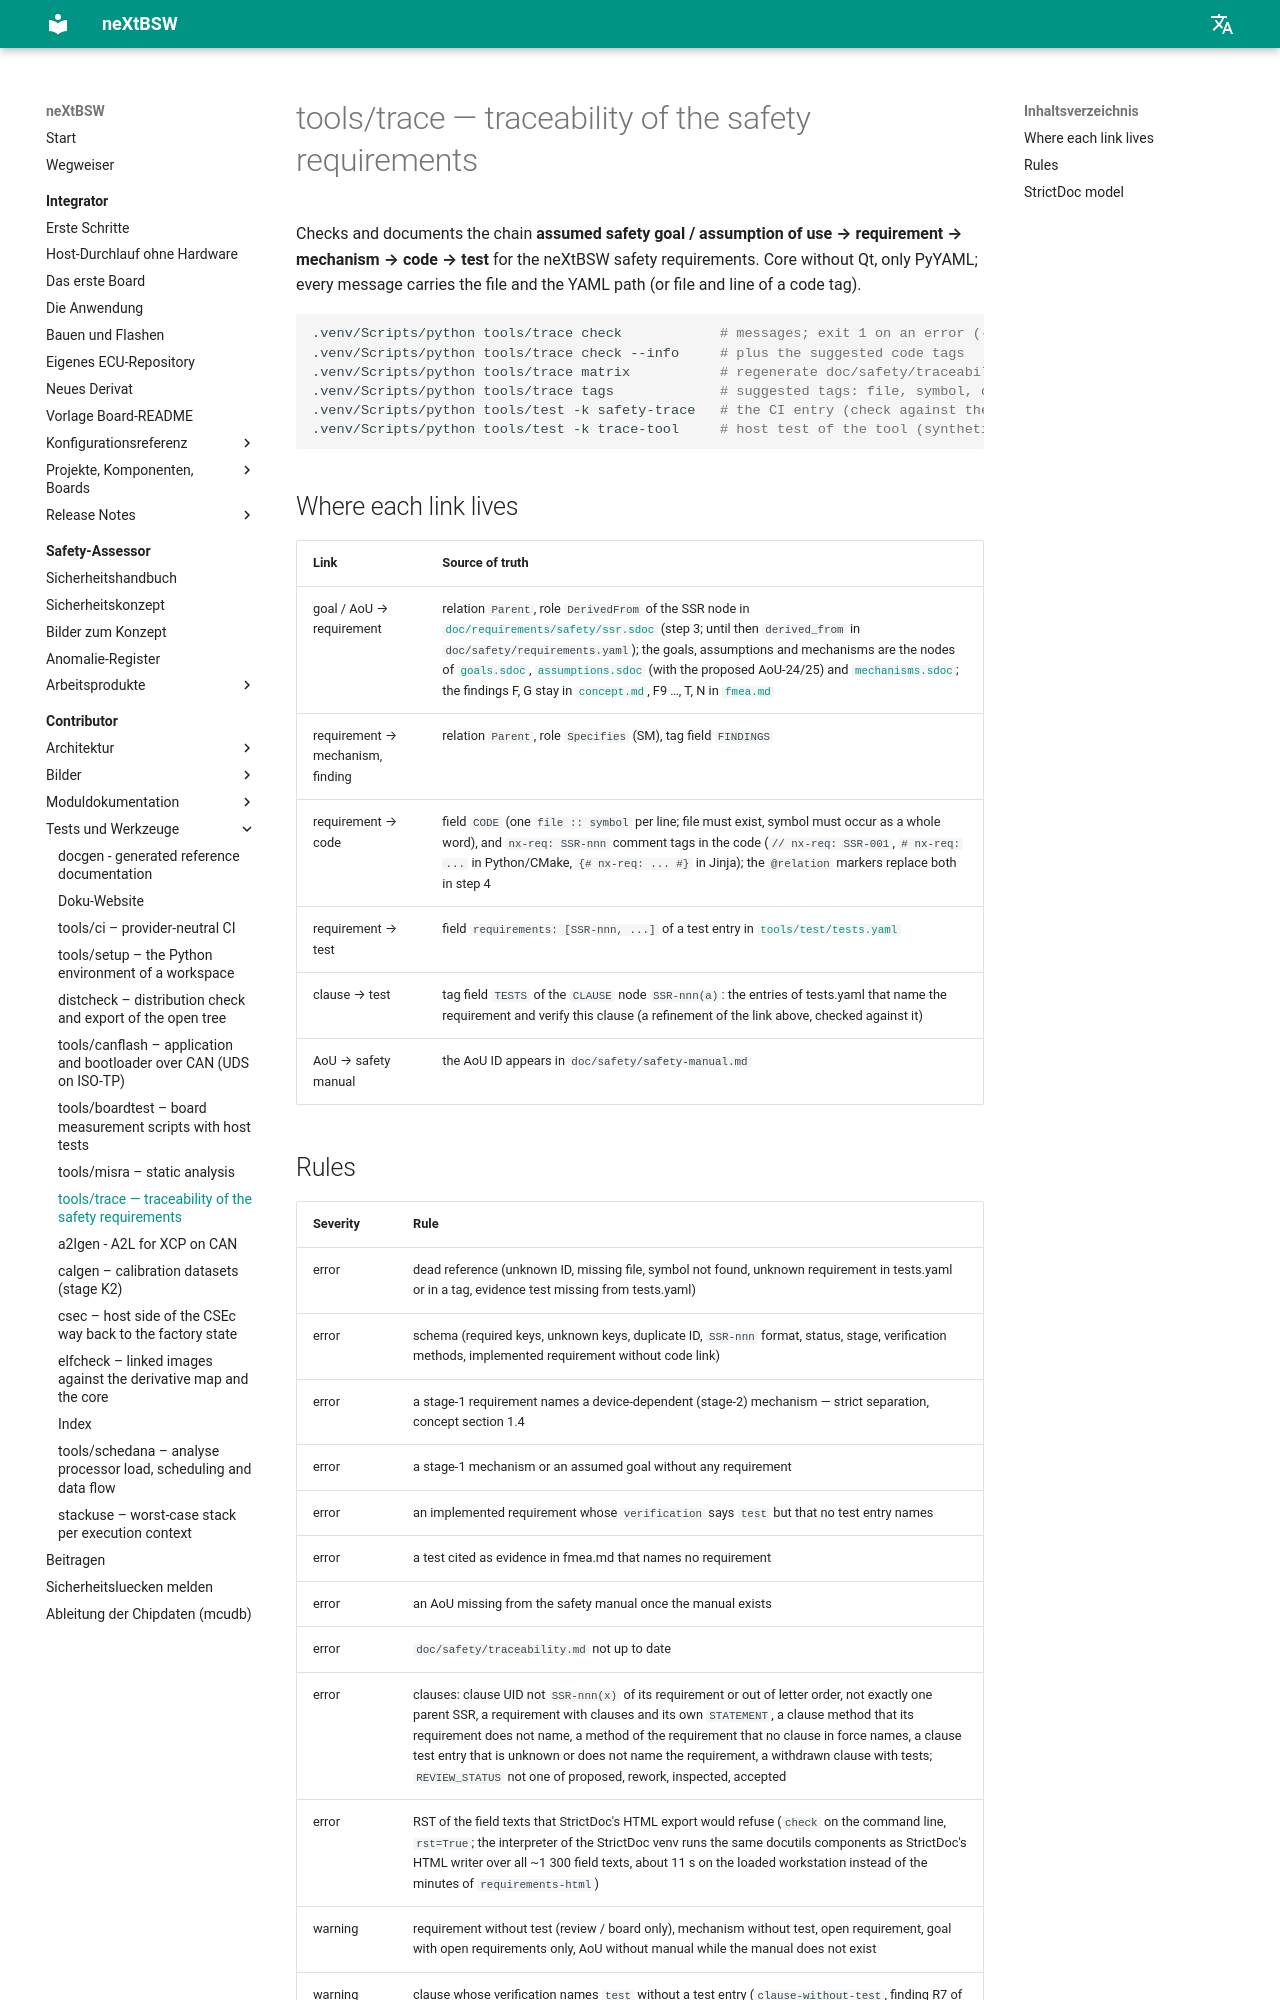

repository: danielsimonreinhardt/neXtBSW · page: 1.0.0/tools/trace/index.html · generator: mkdocs

# tools/trace — traceability of the safety requirements

Checks and documents the chain **assumed safety goal / assumption of use → requirement → mechanism → code → test**
for the neXtBSW safety requirements (SYS-22). Core without Qt, only PyYAML; every message carries the file and the
YAML path (or file and line of a code tag).

```sh
.venv/Scripts/python tools/trace check            # messages; exit 1 on an error (--strict: also on a warning)
.venv/Scripts/python tools/trace check --info     # plus the suggested code tags
.venv/Scripts/python tools/trace matrix           # regenerate doc/safety/traceability.md
.venv/Scripts/python tools/trace tags             # suggested tags: file, symbol, comment to insert
.venv/Scripts/python tools/test -k safety-trace   # the CI entry (check against the repository)
.venv/Scripts/python tools/test -k trace-tool     # host test of the tool (synthetic repository, faults per rule)
```

## Where each link lives

| Link | Source of truth |
|---|---|
| goal / AoU → requirement | relation `Parent`, role `DerivedFrom` of the SSR node in [`doc/requirements/safety/ssr.sdoc`](../../doc/requirements/safety/ssr.sdoc) (DOC-21 step 3; until then `derived_from` in `doc/safety/requirements.yaml`); the goals, assumptions and mechanisms are the nodes of [`goals.sdoc`](../../doc/requirements/safety/goals.sdoc), [`assumptions.sdoc`](../../doc/requirements/safety/assumptions.sdoc) (with the proposed AoU-24/25) and [`mechanisms.sdoc`](../../doc/requirements/safety/mechanisms.sdoc); the findings F, G stay in [`concept.md`](../../doc/safety/concept.md), F9 …, T, N in [`fmea.md`](../../doc/safety/fmea.md) |
| requirement → mechanism, finding | relation `Parent`, role `Specifies` (SM), tag field `FINDINGS` |
| requirement → code | field `CODE` (one `file :: symbol` per line; file must exist, symbol must occur as a whole word), and `nx-req: SSR-nnn` comment tags in the code (`// nx-req: SSR-001`, `# nx-req: ...` in Python/CMake, `{# nx-req: ... #}` in Jinja); the `@relation` markers replace both in step 4 |
| requirement → test | field `requirements: [SSR-nnn, ...]` of a test entry in [`tools/test/tests.yaml`](../test/tests.yaml) |
| clause → test (DOC-43) | tag field `TESTS` of the `CLAUSE` node `SSR-nnn(a)`: the entries of tests.yaml that name the requirement and verify this clause (a refinement of the link above, checked against it) |
| AoU → safety manual | the AoU ID appears in `doc/safety/safety-manual.md` (DOC-19) |

## Rules

| Severity | Rule |
|---|---|
| error | dead reference (unknown ID, missing file, symbol not found, unknown requirement in tests.yaml or in a tag, evidence test missing from tests.yaml) |
| error | schema (required keys, unknown keys, duplicate ID, `SSR-nnn` format, status, stage, verification methods, implemented requirement without code link) |
| error | a stage-1 requirement names a device-dependent (stage-2) mechanism — strict separation, concept section 1.4 |
| error | a stage-1 mechanism or an assumed goal without any requirement |
| error | an implemented requirement whose `verification` says `test` but that no test entry names |
| error | a test cited as evidence in fmea.md that names no requirement |
| error | an AoU missing from the safety manual once the manual exists |
| error | `doc/safety/traceability.md` not up to date |
| error | clauses (DOC-43): clause UID not `SSR-nnn(x)` of its requirement or out of letter order, not exactly one parent SSR, a requirement with clauses and its own `STATEMENT`, a clause method that its requirement does not name, a method of the requirement that no clause in force names, a clause test entry that is unknown or does not name the requirement, a withdrawn clause with tests; `REVIEW_STATUS` not one of proposed, rework, inspected, accepted |
| error | RST of the field texts that StrictDoc's HTML export would refuse (`check` on the command line, `rst=True`; the interpreter of the StrictDoc venv runs the same docutils components as StrictDoc's HTML writer over all ~1 300 field texts, about 11 s on the loaded workstation instead of the minutes of `requirements-html`) |
| warning | requirement without test (review / board only), mechanism without test, open requirement, goal with open requirements only, AoU without manual while the manual does not exist |
| warning | clause whose verification names `test` without a test entry (`clause-without-test`, finding R7 of INS-SSR-01), test entry of a requirement that no clause claims (`test-not-allocated`) |
| info | code link without an `nx-req` tag in that file (suggested tag) |

The matrix depends only on the sources, never on the time or on a test run: a test named in the matrix is a test
*entry* that claims the requirement; whether it passes is decided by the test run.
